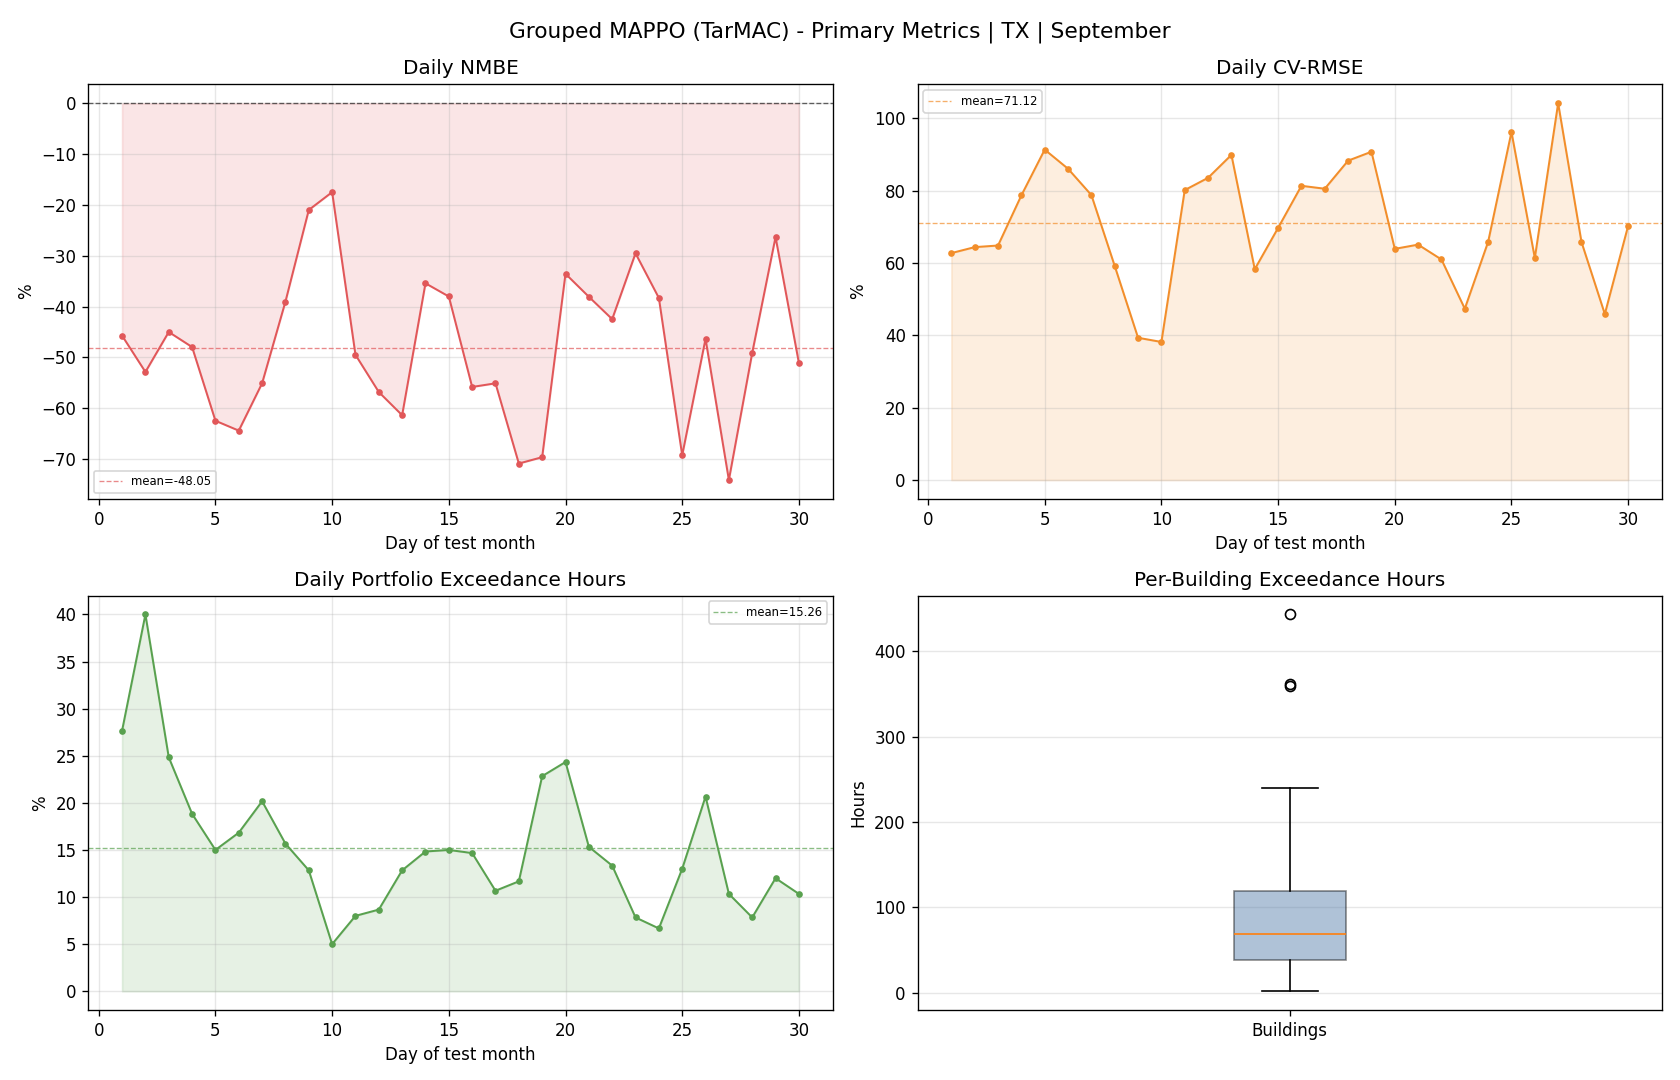

The data file committed next to this chart (first rows):
day, reference_mean, actual_mean, actual_energy, reference_energy, nmbe_pct, cv_rmse_pct, rmse, temperature_exceedance_hours_total, temperature_exceedance_pct_portfolio
1, 55.89, 30.34, 728.1, 1341, -45.71, 62.76, 35.08, 166.0, 27.67
2, 50.58, 23.85, 572.3, 1214, -52.85, 64.41, 32.58, 240.0, 40.0
3, 41.62, 22.89, 549.4, 998.8, -45, 64.86, 26.99, 149.0, 24.83
4, 40.12, 20.88, 501.1, 962.8, -47.96, 78.72, 31.58, 113.0, 18.83
5, 44.08, 16.55, 397.2, 1058, -62.46, 91.38, 40.28, 90.0, 15.0
6, 43.64, 15.53, 372.8, 1047, -64.4, 86.09, 37.57, 101.0, 16.83
7, 41.25, 18.53, 444.7, 990.1, -55.08, 78.81, 32.51, 121.0, 20.17
8, 39.52, 24.1, 578.4, 948.5, -39.02, 59.2, 23.39, 94.0, 15.67
9, 34.79, 27.49, 659.6, 834.9, -20.99, 39.35, 13.69, 77.0, 12.83
10, 30.21, 24.93, 598.3, 725, -17.49, 38.18, 11.54, 30.0, 5.0
11, 32.94, 16.64, 399.3, 790.5, -49.49, 80.18, 26.41, 48.0, 8.0
12, 39.41, 17.02, 408.5, 945.9, -56.81, 83.58, 32.94, 52.0, 8.667
13, 36.79, 14.21, 341.1, 882.9, -61.37, 89.92, 33.08, 77.0, 12.83
14, 35.99, 23.24, 557.8, 863.7, -35.42, 58.31, 20.98, 89.0, 14.83
15, 34.48, 21.37, 512.9, 827.5, -38.01, 69.72, 24.04, 90.0, 15.0
16, 42.6, 18.83, 451.8, 1022, -55.81, 81.37, 34.66, 88.0, 14.67
17, 39.96, 17.94, 430.6, 959, -55.09, 80.56, 32.19, 64.0, 10.67
18, 45.13, 13.15, 315.5, 1083, -70.87, 88.33, 39.86, 70.0, 11.67
19, 43.83, 13.31, 319.5, 1052, -69.62, 90.79, 39.79, 137.0, 22.83
20, 35.79, 23.78, 570.8, 859.1, -33.55, 63.93, 22.88, 146.0, 24.33
21, 37.4, 23.16, 556, 897.7, -38.07, 65.1, 24.35, 92.0, 15.33
22, 33.58, 19.32, 463.6, 805.9, -42.47, 60.99, 20.48, 80.0, 13.33
23, 32.46, 22.87, 549, 779, -29.53, 47.38, 15.38, 47.0, 7.833
24, 35.99, 22.21, 532.9, 863.8, -38.3, 65.87, 23.71, 40.0, 6.667
25, 43.32, 13.32, 319.8, 1040, -69.25, 96.24, 41.7, 78.0, 13.0
26, 39.14, 21, 503.9, 939.3, -46.35, 61.4, 24.03, 124.0, 20.67
27, 35.31, 9.138, 219.3, 847.4, -74.12, 104.2, 36.79, 62.0, 10.33
28, 36.71, 18.68, 448.3, 881, -49.11, 65.82, 24.16, 47.0, 7.833
29, 32.29, 23.79, 571, 775, -26.32, 45.9, 14.82, 72.0, 12.0
30, 35.04, 17.14, 411.4, 840.9, -51.08, 70.32, 24.64, 62.0, 10.33
